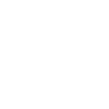
t = 0.00 s
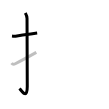
t = 2.25 s
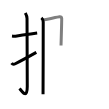
t = 4.50 s
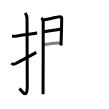
t = 6.50 s
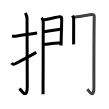
t = 8.75 s
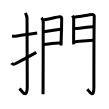
t = 11.00 s

The animated SVG that drew these frames (rendered in a browser with its animation timeline set to each time). Animation: 11 SMIL elements (animate=11); one cycle of 11.00 s.

<svg width="109px" height="109px" viewBox="0 0 px 109px" xmlns="http://www.w3.org/2000/svg" xmlns:xlink="http://www.w3.org/1999/xlink" xml:space="preserve" version="1.1"  baseProfile="full">
<path d="M12,35.92c2.08,0.25,1.27,0.55,3.5,0.25c5.5-0.75,12.5-2,21.67-3.17" style="fill:none;stroke:black;stroke-width:3;opacity:0">
  <animate attributeType="CSS" attributeName="opacity" from="0" to="1" begin="0s" dur="1s" repeatCount="0" fill="freeze" />
</path>
<path d="M25.27,13c0.48,0.92,1.76,2.49,1.76,5.52c0,15.23,0.24,56.46,0.24,67.9c0,14.25-6.32,3.53-7.77,2" style="fill:none;stroke:black;stroke-width:3;opacity:0">
  <animate attributeType="CSS" attributeName="opacity" from="0" to="1" begin="1s" dur="1s" repeatCount="0" fill="freeze" />
</path>
<path d="M11.5,63.13c0.79,0.94,2.05,1.49,3.8,0.62c1.03-0.51,16.64-8.88,21.01-11.33" style="fill:none;stroke:black;stroke-width:3;opacity:0">
  <animate attributeType="CSS" attributeName="opacity" from="0" to="1" begin="2s" dur="1s" repeatCount="0" fill="freeze" />
</path>
<path d="M41.39,17.89c0.55,0.43,1.83,1.86,1.83,4.08c0,0.87-0.07,66.99-0.18,72.36" style="fill:none;stroke:black;stroke-width:3;opacity:0">
  <animate attributeType="CSS" attributeName="opacity" from="0" to="1" begin="3s" dur="1s" repeatCount="0" fill="freeze" />
</path>
<path d="M43.37,19.87c1.83-0.11,14.48-2.88,16.15-3.01c1.39-0.11,2.11,1,2.18,1.88c0.1,1.35-0.66,26.02-0.66,26.68" style="fill:none;stroke:black;stroke-width:3;opacity:0">
  <animate attributeType="CSS" attributeName="opacity" from="0" to="1" begin="4s" dur="1s" repeatCount="0" fill="freeze" />
</path>
<path d="M43.69,31.74c4.5-0.65,12.49-1.83,16.82-2.53" style="fill:none;stroke:black;stroke-width:3;opacity:0">
  <animate attributeType="CSS" attributeName="opacity" from="0" to="1" begin="5s" dur="1s" repeatCount="0" fill="freeze" />
</path>
<path d="M43.87,44.57c5.88-0.82,11.81-1.23,17.2-1.81" style="fill:none;stroke:black;stroke-width:3;opacity:0">
  <animate attributeType="CSS" attributeName="opacity" from="0" to="1" begin="6s" dur="1s" repeatCount="0" fill="freeze" />
</path>
<path d="M72.53,15.67c0.31,0.59,1.1,1.84,1.13,2.63c0.09,1.95-0.11,25.32,0,26.11" style="fill:none;stroke:black;stroke-width:3;opacity:0">
  <animate attributeType="CSS" attributeName="opacity" from="0" to="1" begin="7s" dur="1s" repeatCount="0" fill="freeze" />
</path>
<path d="M73.68,17.23c1.78-0.1,16.83-2.62,18.45-2.74c1.35-0.1,2.13,1.07,2.12,1.66c-0.35,18.04-0.36,58.1-0.35,71.18c0,10.7-3.64,5.51-6.57,1.91" style="fill:none;stroke:black;stroke-width:3;opacity:0">
  <animate attributeType="CSS" attributeName="opacity" from="0" to="1" begin="8s" dur="1s" repeatCount="0" fill="freeze" />
</path>
<path d="M74,28.59c2.41,0,16.38-1.85,19.11-1.85" style="fill:none;stroke:black;stroke-width:3;opacity:0">
  <animate attributeType="CSS" attributeName="opacity" from="0" to="1" begin="9s" dur="1s" repeatCount="0" fill="freeze" />
</path>
<path d="M74.18,41.83c3.56,0,15.1-1.65,19.71-1.65" style="fill:none;stroke:black;stroke-width:3;opacity:0">
  <animate attributeType="CSS" attributeName="opacity" from="0" to="1" begin="10s" dur="1s" repeatCount="0" fill="freeze" />
</path>
</svg>
